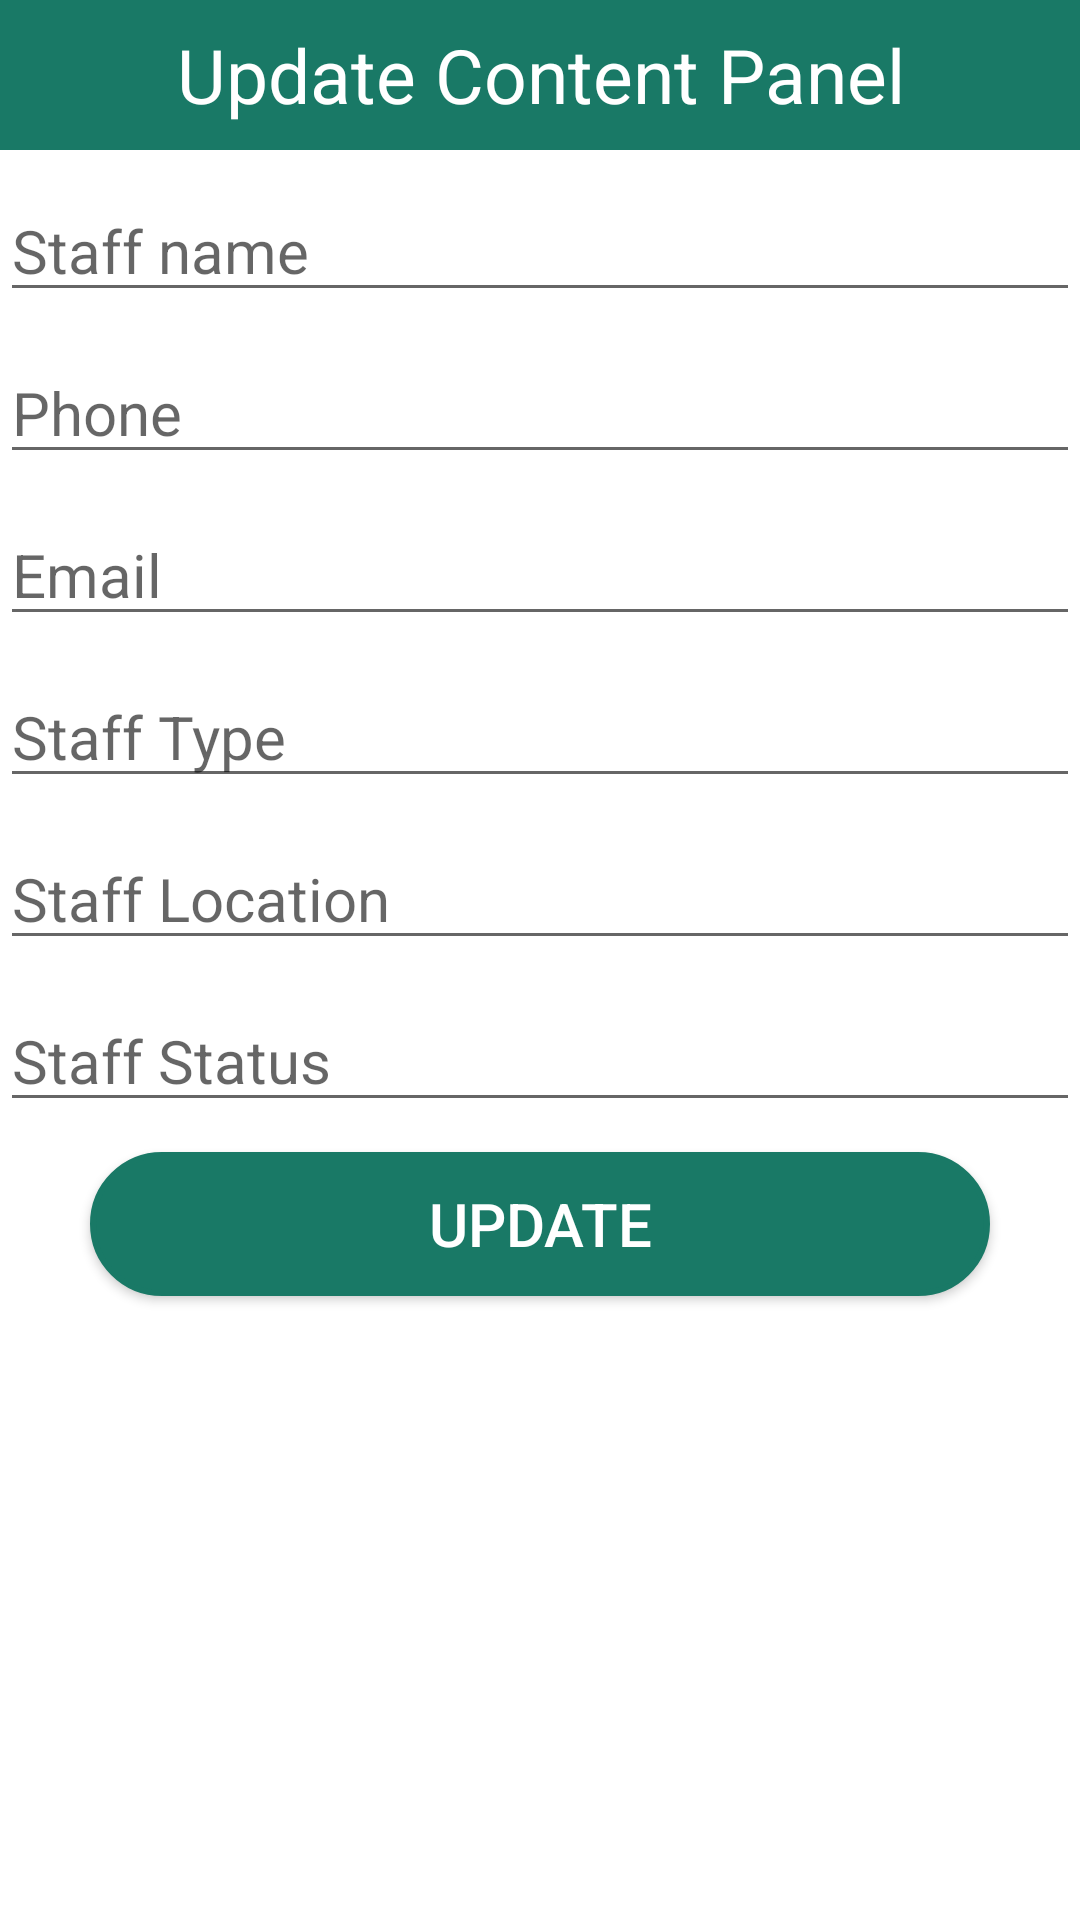

Here is an Android app screen rendered from its layout file. Give the layout XML and the strings, colors and styles it references.
<!-- AndroidManifest.xml: application theme Theme.WasteManagement -->
<!-- res/layout/edit_staff_content.xml -->
<?xml version="1.0" encoding="utf-8"?>
<LinearLayout
    xmlns:android="http://schemas.android.com/apk/res/android"
    android:layout_width="match_parent"
    android:layout_height="match_parent"
    android:orientation="vertical"
    >

    <TextView
        android:layout_width="match_parent"
        android:layout_height="50dp"
        android:text="Update Content Panel"
        android:background="@color/green"
        android:textSize="25sp"
        android:gravity="center"
        android:textColor="#fff"/>

    <EditText
        android:layout_width="match_parent"
        android:layout_height="wrap_content"
        android:hint="Staff name"
        android:id="@+id/sName"
        android:layout_marginTop="10dp"
        android:textSize="20sp"/>

    <EditText
        android:layout_width="match_parent"
        android:layout_height="wrap_content"
        android:hint="Phone"
        android:id="@+id/sPhone"
        android:layout_marginTop="10dp"
        android:textSize="20sp"/>

    <EditText
        android:layout_width="match_parent"
        android:layout_height="wrap_content"
        android:hint="Email"
        android:id="@+id/sEmail"
        android:layout_marginTop="10dp"
        android:textSize="20sp"/>
    <EditText
        android:layout_width="match_parent"
        android:layout_height="wrap_content"
        android:hint="Staff Type"
        android:id="@+id/sType"
        android:layout_marginTop="10dp"
        android:textSize="20sp"/>
    <EditText
        android:layout_width="match_parent"
        android:layout_height="wrap_content"
        android:hint="Staff Location"
        android:id="@+id/sLocation"
        android:layout_marginTop="10dp"
        android:textSize="20sp"/>
    <EditText
        android:layout_width="match_parent"
        android:layout_height="wrap_content"
        android:hint="Staff Status"
        android:id="@+id/sStatus"
        android:layout_marginTop="10dp"
        android:textSize="20sp"/>



    <androidx.appcompat.widget.AppCompatButton
        android:background="@drawable/rounded_button"
        android:padding="8dp"
        android:layout_marginLeft="5dp"
        android:layout_marginRight="5dp"
        android:textColor="@color/white"
        android:layout_width="300dp"
        android:layout_height="wrap_content"
        android:text="Update"
        android:id="@+id/usubmit"
        android:layout_gravity="center"
        android:textSize="20sp"
        android:layout_marginTop="10dp"
        android:layout_marginBottom="10dp"
        />

</LinearLayout>
<!-- resources referenced by this layout -->
<resources>
  <color name="green">#197966</color>
  <color name="white">#FFFFFFFF</color>
  <!-- drawable rounded_button (drawable) -->
  <?xml version="1.0" encoding="utf-8"?>
  <shape xmlns:android="http://schemas.android.com/apk/res/android"
      android:shape="rectangle">
      <solid android:color="@color/green"/>
      <corners android:radius="30dp"/>
  
  
      <stroke
          android:width="2dp"
          android:color="@color/green"
  
          />
  
  </shape>
  <style name="Theme.WasteManagement" parent="Theme.MaterialComponents.DayNight.NoActionBar">
          
          <item name="colorPrimary">@color/purple_500</item>
          <item name="colorPrimaryVariant">@color/purple_700</item>
          <item name="colorOnPrimary">@color/white</item>
          
          <item name="colorSecondary">@color/teal_200</item>
          <item name="colorSecondaryVariant">@color/teal_700</item>
          <item name="colorOnSecondary">@color/black</item>
          
          <item name="android:statusBarColor">?attr/colorPrimaryVariant</item>
          
      </style>
  <color name="purple_500">#FF6200EE</color>
  <color name="purple_700">#009688</color>
  <color name="teal_200">#FF03DAC5</color>
  <color name="teal_700">#FF018786</color>
  <color name="black">#FF000000</color>
</resources>
